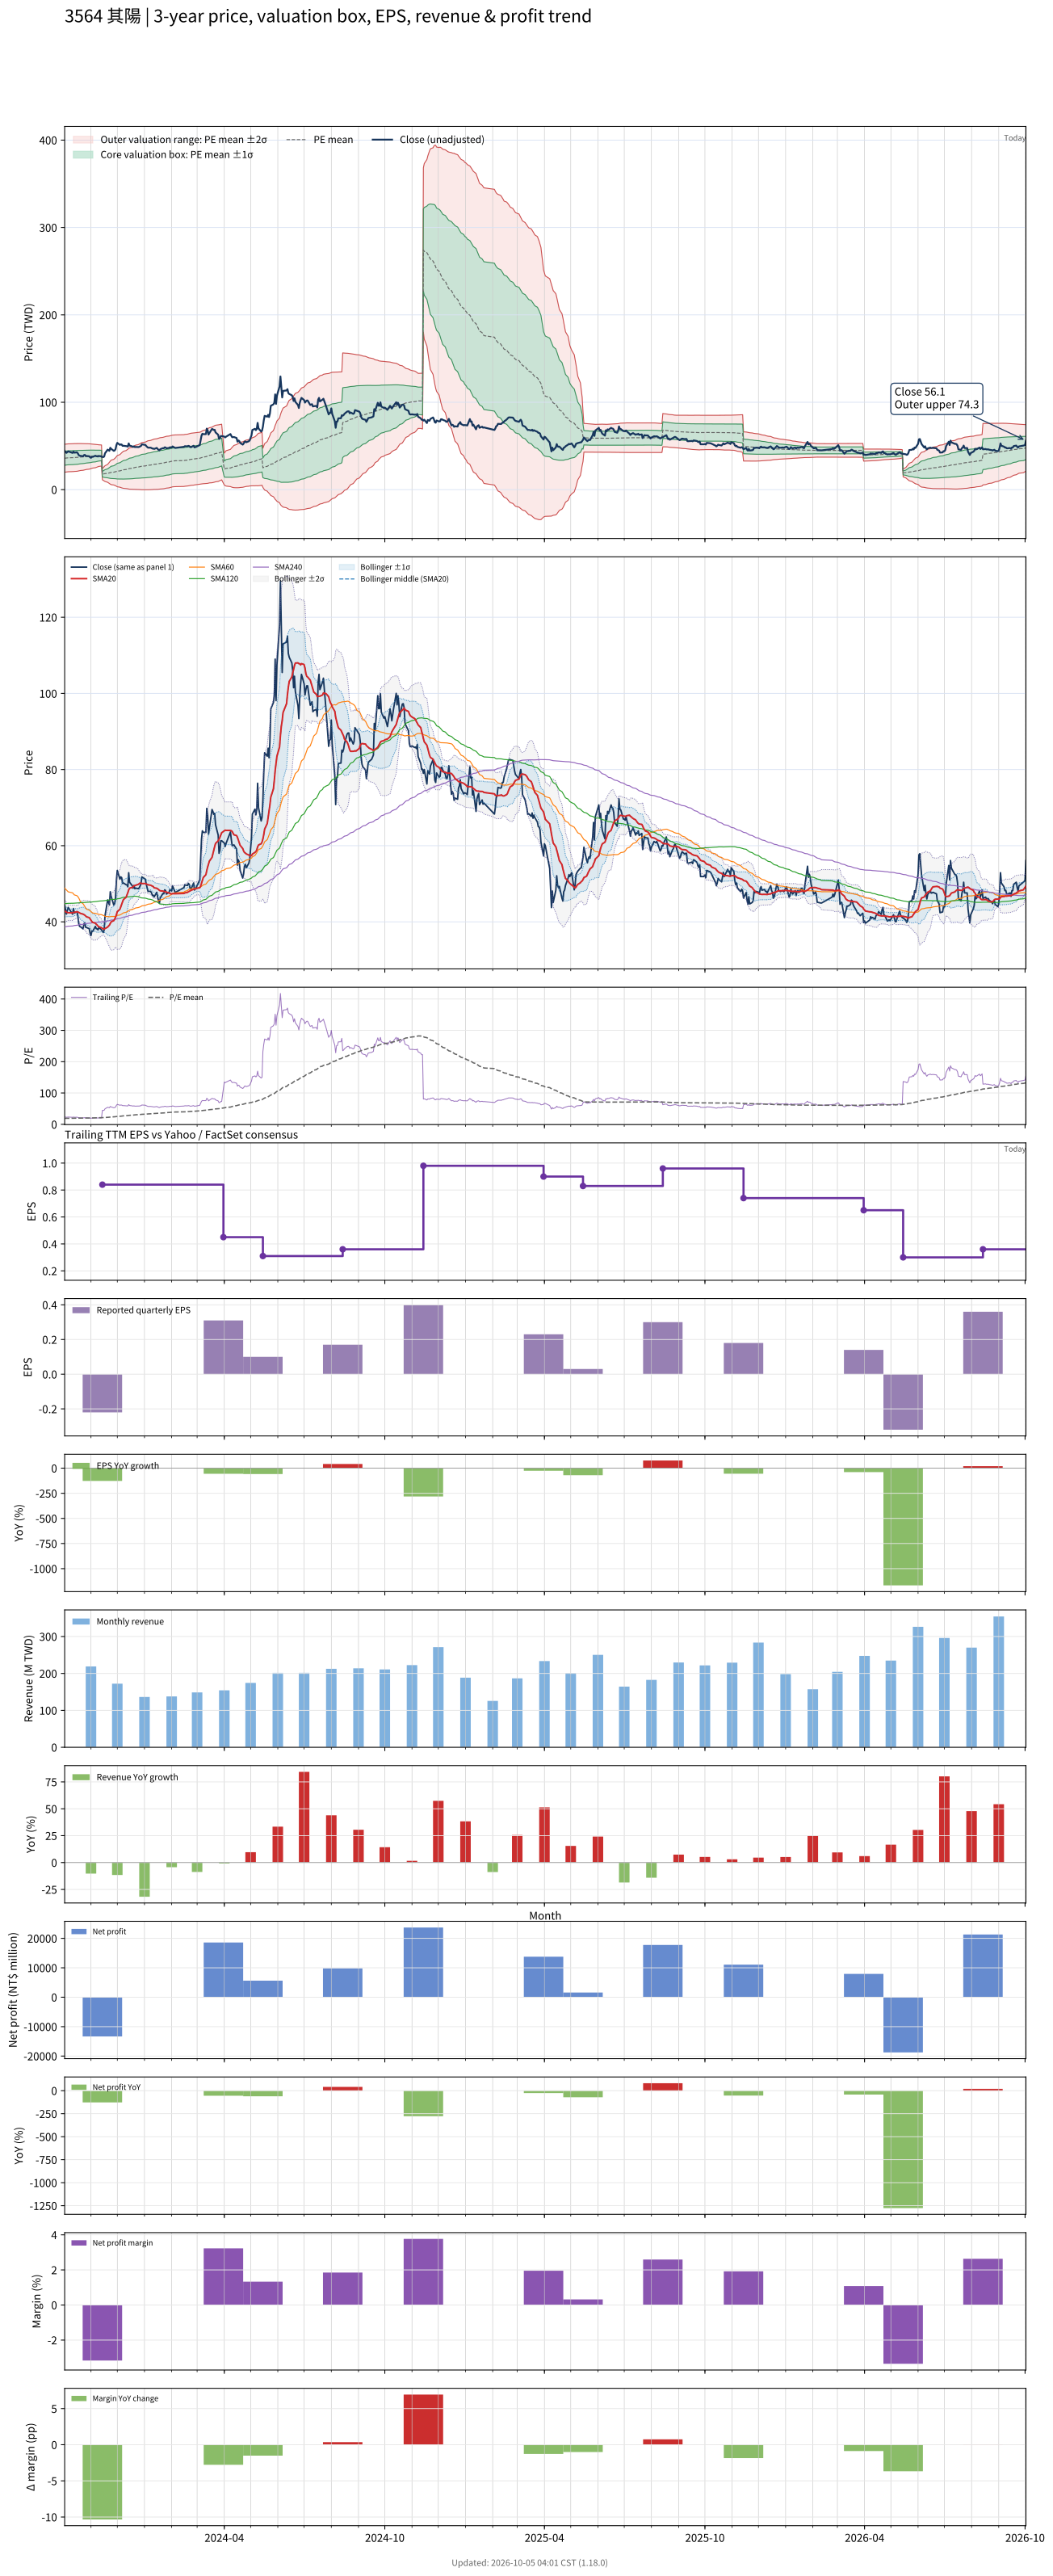

Values plotted in this chart, from the file beside it:
# chart-version: skill-stock-dynamic-val…
date, close, available_date, period_end, eps, ttm_eps, pe, pe_mean, pe_std, price_m2, price_m1, price_mean, price_p1, price_p2, forward_eps, forward_pe, forward_pe_mean, forward_pe_std, forward_price_m2, forward_price_m1, forward_price_mean, forward_price_p1, forward_price_p2, sma20
2023-10-02, 44.4, 2023-08-14, 2023-06-30, 0.12, 1.88, 23.62, 19.11, 4.253, 19.94, 27.94, 35.93, 43.93, 51.93, , , , , , , , , , 42.77
2023-10-03, 43.05, 2023-08-14, 2023-06-30, 0.12, 1.88, 22.9, 19.18, 4.25, 20.08, 28.07, 36.06, 44.05, 52.04, , , , , , , , , , 42.74
2023-10-04, 42.05, 2023-08-14, 2023-06-30, 0.12, 1.88, 22.37, 19.24, 4.244, 20.21, 28.19, 36.17, 44.15, 52.13, , , , , , , , , , 42.54
2023-10-05, 43, 2023-08-14, 2023-06-30, 0.12, 1.88, 22.87, 19.3, 4.241, 20.34, 28.32, 36.29, 44.26, 52.23, , , , , , , , , , 42.43
2023-10-06, 43.8, 2023-08-14, 2023-06-30, 0.12, 1.88, 23.3, 19.37, 4.242, 20.46, 28.44, 36.41, 44.39, 52.36, , , , , , , , , , 42.41
2023-10-11, 42, 2023-08-14, 2023-06-30, 0.12, 1.88, 22.34, 19.42, 4.239, 20.57, 28.54, 36.51, 44.48, 52.45, , , , , , , , , , 42.35
2023-10-12, 43.5, 2023-08-14, 2023-06-30, 0.12, 1.88, 23.14, 19.48, 4.238, 20.69, 28.66, 36.63, 44.6, 52.56, , , , , , , , , , 42.48
2023-10-13, 42.3, 2023-08-14, 2023-06-30, 0.12, 1.88, 22.5, 19.54, 4.232, 20.82, 28.78, 36.74, 44.69, 52.65, , , , , , , , , , 42.52
2023-10-16, 42.7, 2023-08-14, 2023-06-30, 0.12, 1.88, 22.71, 19.6, 4.222, 20.98, 28.92, 36.86, 44.79, 52.73, , , , , , , , , , 42.62
2023-10-17, 41.5, 2023-08-14, 2023-06-30, 0.12, 1.88, 22.07, 19.67, 4.2, 21.18, 29.08, 36.98, 44.87, 52.77, , , , , , , , , , 42.59
2023-10-18, 39.6, 2023-08-14, 2023-06-30, 0.12, 1.88, 21.06, 19.72, 4.175, 21.38, 29.23, 37.08, 44.93, 52.78, , , , , , , , , , 42.49
2023-10-19, 38.8, 2023-08-14, 2023-06-30, 0.12, 1.88, 20.64, 19.78, 4.138, 21.63, 29.41, 37.19, 44.97, 52.75, , , , , , , , , , 42.37
2023-10-20, 38.7, 2023-08-14, 2023-06-30, 0.12, 1.88, 20.59, 19.84, 4.098, 21.89, 29.6, 37.3, 45, 52.71, , , , , , , , , , 42.2
2023-10-23, 38.15, 2023-08-14, 2023-06-30, 0.12, 1.88, 20.29, 19.9, 4.057, 22.15, 29.78, 37.41, 45.03, 52.66, , , , , , , , , , 42.02
2023-10-24, 39.5, 2023-08-14, 2023-06-30, 0.12, 1.88, 21.01, 19.96, 4.02, 22.4, 29.96, 37.52, 45.08, 52.63, , , , , , , , , , 41.88
2023-10-25, 39.75, 2023-08-14, 2023-06-30, 0.12, 1.88, 21.14, 20.01, 3.989, 22.62, 30.12, 37.62, 45.12, 52.62, , , , , , , , , , 41.74
2023-10-26, 38.55, 2023-08-14, 2023-06-30, 0.12, 1.88, 20.51, 20.06, 3.957, 22.84, 30.28, 37.72, 45.16, 52.59, , , , , , , , , , 41.52
2023-10-27, 38.5, 2023-08-14, 2023-06-30, 0.12, 1.88, 20.48, 20.12, 3.911, 23.12, 30.47, 37.82, 45.18, 52.53, , , , , , , , , , 41.31
2023-10-30, 38.2, 2023-08-14, 2023-06-30, 0.12, 1.88, 20.32, 20.18, 3.862, 23.41, 30.67, 37.93, 45.19, 52.45, , , , , , , , , , 41.1
2023-10-31, 37, 2023-08-14, 2023-06-30, 0.12, 1.88, 19.68, 20.23, 3.811, 23.7, 30.87, 38.03, 45.2, 52.36, , , , , , , , , , 40.75
2023-11-01, 36.4, 2023-08-14, 2023-06-30, 0.12, 1.88, 19.36, 20.28, 3.758, 24, 31.06, 38.13, 45.19, 52.26, , , , , , , , , , 40.35
2023-11-02, 37.55, 2023-08-14, 2023-06-30, 0.12, 1.88, 19.97, 20.34, 3.701, 24.32, 31.28, 38.23, 45.19, 52.15, , , , , , , , , , 40.08
2023-11-03, 37.5, 2023-08-14, 2023-06-30, 0.12, 1.88, 19.95, 20.4, 3.633, 24.69, 31.52, 38.35, 45.18, 52.01, , , , , , , , , , 39.85
2023-11-06, 38.8, 2023-08-14, 2023-06-30, 0.12, 1.88, 20.64, 20.46, 3.565, 25.07, 31.77, 38.47, 45.17, 51.88, , , , , , , , , , 39.64
2023-11-07, 38.2, 2023-08-14, 2023-06-30, 0.12, 1.88, 20.32, 20.53, 3.492, 25.46, 32.03, 38.59, 45.16, 51.72, , , , , , , , , , 39.36
2023-11-08, 38.15, 2023-08-14, 2023-06-30, 0.12, 1.88, 20.29, 20.59, 3.423, 25.84, 32.27, 38.71, 45.14, 51.57, , , , , , , , , , 39.17
2023-11-09, 37.9, 2023-08-14, 2023-06-30, 0.12, 1.88, 20.16, 20.65, 3.351, 26.22, 32.52, 38.82, 45.12, 51.42, , , , , , , , , , 38.89
2023-11-10, 38.55, 2023-08-14, 2023-06-30, 0.12, 1.88, 20.51, 20.71, 3.282, 26.59, 32.76, 38.93, 45.1, 51.27, , , , , , , , , , 38.7
2023-11-13, 37.9, 2023-08-14, 2023-06-30, 0.12, 1.88, 20.16, 20.77, 3.21, 26.97, 33, 39.04, 45.07, 51.11, , , , , , , , , , 38.46
2023-11-14, 37.5, 2023-11-14, 2023-09-30, -0.22, 0.84, 44.64, 21.03, 3.814, 11.26, 14.46, 17.66, 20.87, 24.07, , , , , , , , , , 38.26
2023-11-15, 37.2, 2023-11-14, 2023-09-30, -0.22, 0.84, 44.29, 21.29, 4.304, 10.65, 14.26, 17.88, 21.5, 25.11, , , , , , , , , , 38.14
2023-11-16, 37.85, 2023-11-14, 2023-09-30, -0.22, 0.84, 45.06, 21.55, 4.766, 10.09, 14.1, 18.1, 22.1, 26.11, , , , , , , , , , 38.09
2023-11-17, 41.6, 2023-11-14, 2023-09-30, -0.22, 0.84, 49.52, 21.84, 5.364, 9.333, 13.84, 18.35, 22.85, 27.36, , , , , , , , , , 38.24
2023-11-20, 45.75, 2023-11-14, 2023-09-30, -0.22, 0.84, 54.46, 22.18, 6.089, 8.4, 13.51, 18.63, 23.74, 28.86, , , , , , , , , , 38.62
2023-11-21, 45.2, 2023-11-14, 2023-09-30, -0.22, 0.84, 53.81, 22.5, 6.707, 7.632, 13.27, 18.9, 24.53, 30.17, , , , , , , , , , 38.9
2023-11-22, 44.4, 2023-11-14, 2023-09-30, -0.22, 0.84, 52.86, 22.81, 7.226, 7.022, 13.09, 19.16, 25.23, 31.3, , , , , , , , , , 39.13
2023-11-23, 47.9, 2023-11-14, 2023-09-30, -0.22, 0.84, 57.02, 23.16, 7.837, 6.289, 12.87, 19.45, 26.04, 32.62, , , , , , , , , , 39.6
2023-11-24, 46.65, 2023-11-14, 2023-09-30, -0.22, 0.84, 55.54, 23.5, 8.341, 5.725, 12.73, 19.74, 26.74, 33.75, , , , , , , , , , 40.01
2023-11-27, 44.4, 2023-11-14, 2023-09-30, -0.22, 0.84, 52.86, 23.8, 8.736, 5.314, 12.65, 19.99, 27.33, 34.67, , , , , , , , , , 40.32
2023-11-28, 44.8, 2023-11-14, 2023-09-30, -0.22, 0.84, 53.33, 24.09, 9.127, 4.903, 12.57, 20.24, 27.9, 35.57, , , , , , , , , , 40.71
2023-11-29, 46.4, 2023-11-14, 2023-09-30, -0.22, 0.84, 55.24, 24.41, 9.536, 4.484, 12.49, 20.5, 28.51, 36.52, , , , , , , , , , 41.21
2023-11-30, 51, 2023-11-14, 2023-09-30, -0.22, 0.84, 60.71, 24.77, 10.07, 3.891, 12.35, 20.81, 29.27, 37.73, , , , , , , , , , 41.88
2023-12-01, 53.5, 2023-11-14, 2023-09-30, -0.22, 0.84, 63.69, 25.17, 10.65, 3.258, 12.2, 21.14, 30.09, 39.03, , , , , , , , , , 42.68
2023-12-04, 51.2, 2023-11-14, 2023-09-30, -0.22, 0.84, 60.95, 25.54, 11.1, 2.801, 12.13, 21.46, 30.78, 40.11, , , , , , , , , , 43.3
2023-12-05, 51.8, 2023-11-14, 2023-09-30, -0.22, 0.84, 61.67, 25.93, 11.54, 2.389, 12.09, 21.78, 31.48, 41.17, , , , , , , , , , 43.98
2023-12-06, 51.6, 2023-11-14, 2023-09-30, -0.22, 0.84, 61.43, 26.31, 11.95, 2.02, 12.06, 22.1, 32.14, 42.18, , , , , , , , , , 44.66
2023-12-07, 50.1, 2023-11-14, 2023-09-30, -0.22, 0.84, 59.64, 26.67, 12.3, 1.746, 12.07, 22.4, 32.73, 43.06, , , , , , , , , , 45.27
2023-12-08, 50.2, 2023-11-14, 2023-09-30, -0.22, 0.84, 59.76, 27.03, 12.62, 1.503, 12.11, 22.71, 33.31, 43.91, , , , , , , , , , 45.85
2023-12-11, 49.75, 2023-11-14, 2023-09-30, -0.22, 0.84, 59.23, 27.39, 12.92, 1.309, 12.16, 23.01, 33.86, 44.71, , , , , , , , , , 46.44
2023-12-12, 49.7, 2023-11-14, 2023-09-30, -0.22, 0.84, 59.17, 27.74, 13.21, 1.113, 12.21, 23.3, 34.4, 45.49, , , , , , , , , , 47.05
2023-12-13, 49.2, 2023-11-14, 2023-09-30, -0.22, 0.84, 58.57, 28.07, 13.48, 0.9284, 12.25, 23.58, 34.9, 46.22, , , , , , , , , , 47.65
2023-12-14, 52.9, 2023-11-14, 2023-09-30, -0.22, 0.84, 62.98, 28.43, 13.83, 0.6433, 12.26, 23.88, 35.5, 47.11, , , , , , , , , , 48.4
2023-12-15, 50.4, 2023-11-14, 2023-09-30, -0.22, 0.84, 60, 28.77, 14.09, 0.4914, 12.33, 24.17, 36.01, 47.85, , , , , , , , , , 48.84
2023-12-18, 49.5, 2023-11-14, 2023-09-30, -0.22, 0.84, 58.93, 29.12, 14.32, 0.4117, 12.44, 24.46, 36.49, 48.52, , , , , , , , , , 49.03
2023-12-19, 48.85, 2023-11-14, 2023-09-30, -0.22, 0.84, 58.15, 29.47, 14.51, 0.3715, 12.56, 24.76, 36.95, 49.14, , , , , , , , , , 49.21
2023-12-20, 49.55, 2023-11-14, 2023-09-30, -0.22, 0.84, 58.99, 29.82, 14.71, 0.3311, 12.69, 25.05, 37.41, 49.77, , , , , , , , , , 49.47
2023-12-21, 48.7, 2023-11-14, 2023-09-30, -0.22, 0.84, 57.98, 30.15, 14.9, 0.298, 12.81, 25.33, 37.84, 50.36, , , , , , , , , , 49.51
2023-12-22, 48.85, 2023-11-14, 2023-09-30, -0.22, 0.84, 58.15, 30.47, 15.09, 0.2456, 12.92, 25.59, 38.27, 50.94, , , , , , , , , , 49.62
2023-12-25, 48.7, 2023-11-14, 2023-09-30, -0.22, 0.84, 57.98, 30.77, 15.27, 0.185, 13.01, 25.84, 38.67, 51.5, , , , , , , , , , 49.84
... 670 more rows
